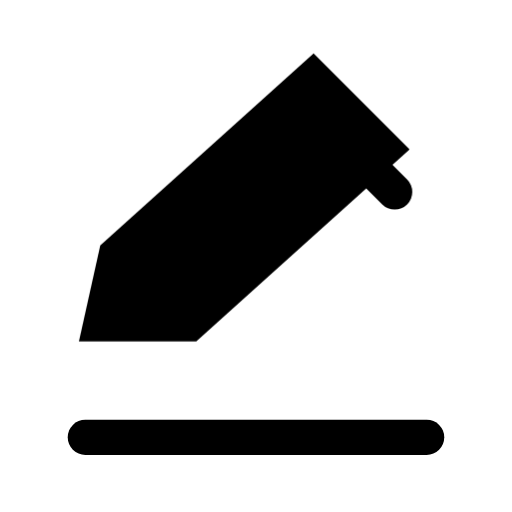
t = 0.00 s
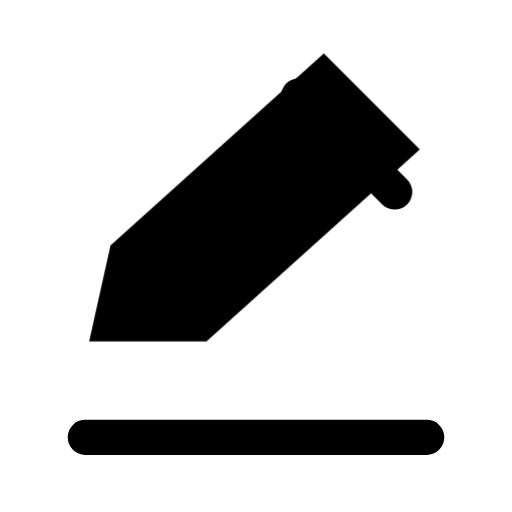
t = 0.16 s
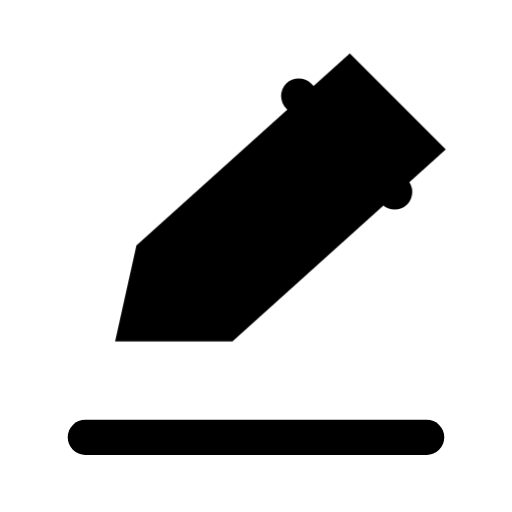
t = 0.34 s
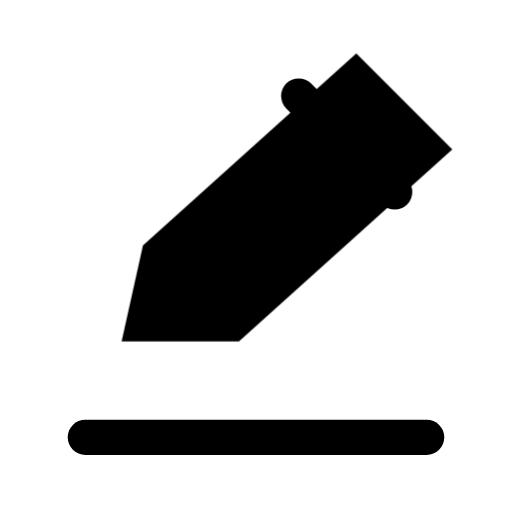
t = 0.46 s
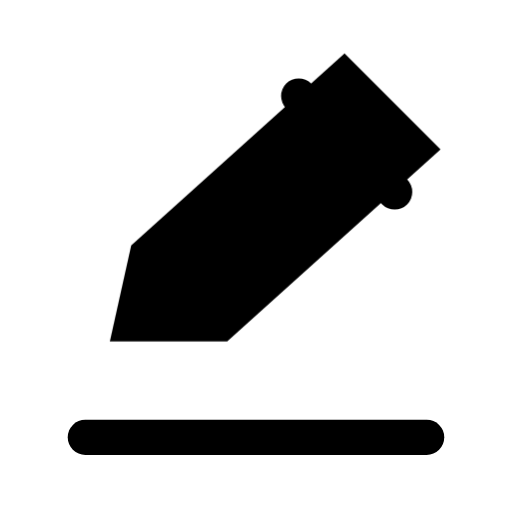
t = 0.66 s
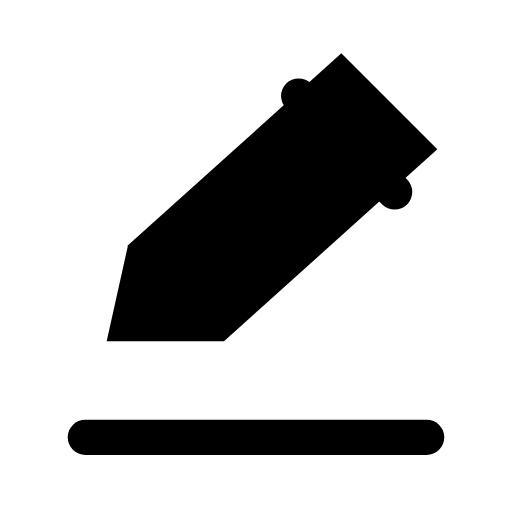
t = 0.80 s

The animated SVG that drew these frames (rendered in a browser with its animation timeline set to each time). Animation: 1 CSS @keyframes rule; one cycle of 0.80 s.

<svg xmlns="http://www.w3.org/2000/svg" width="24" height="24" viewBox="0 0 24 24" fill="none" role="img" aria-label="Edit" class="ecui-edit-mono-motion">
<title>Edit</title>
<desc>The pencil writes a short diagonal stroke.</desc>
<style>@media(prefers-reduced-motion:no-preference){.ecui-edit-mono-motion .p1{transform-box:view-box;transform-origin:12px 12px;animation:ecui-edit-mono-motion-p1 800ms cubic-bezier(.3,0,.2,1) 1 backwards}@keyframes ecui-edit-mono-motion-p1{0%{transform:translateX(-1.3px)}26%{transform:translateX(-0.8px)}58%{transform:translateX(0.7px)}82%{transform:translateX(0.15px)}100%{transform:translateX(0px)}}}</style>
<path class="p0" d="M4 20.5H20" fill="none" stroke="currentColor" stroke-width="1.65" stroke-linecap="round" stroke-linejoin="round"/>
<path class="p1" d="M5 16L6 11.5L16 2.5L20.5 7L10.5 16Z" fill="currentColor"/>
<path class="p2" d="M14 4.5L18.5 9" fill="none" stroke="currentColor" stroke-width="1.65" stroke-linecap="round" stroke-linejoin="round"/>
</svg>
